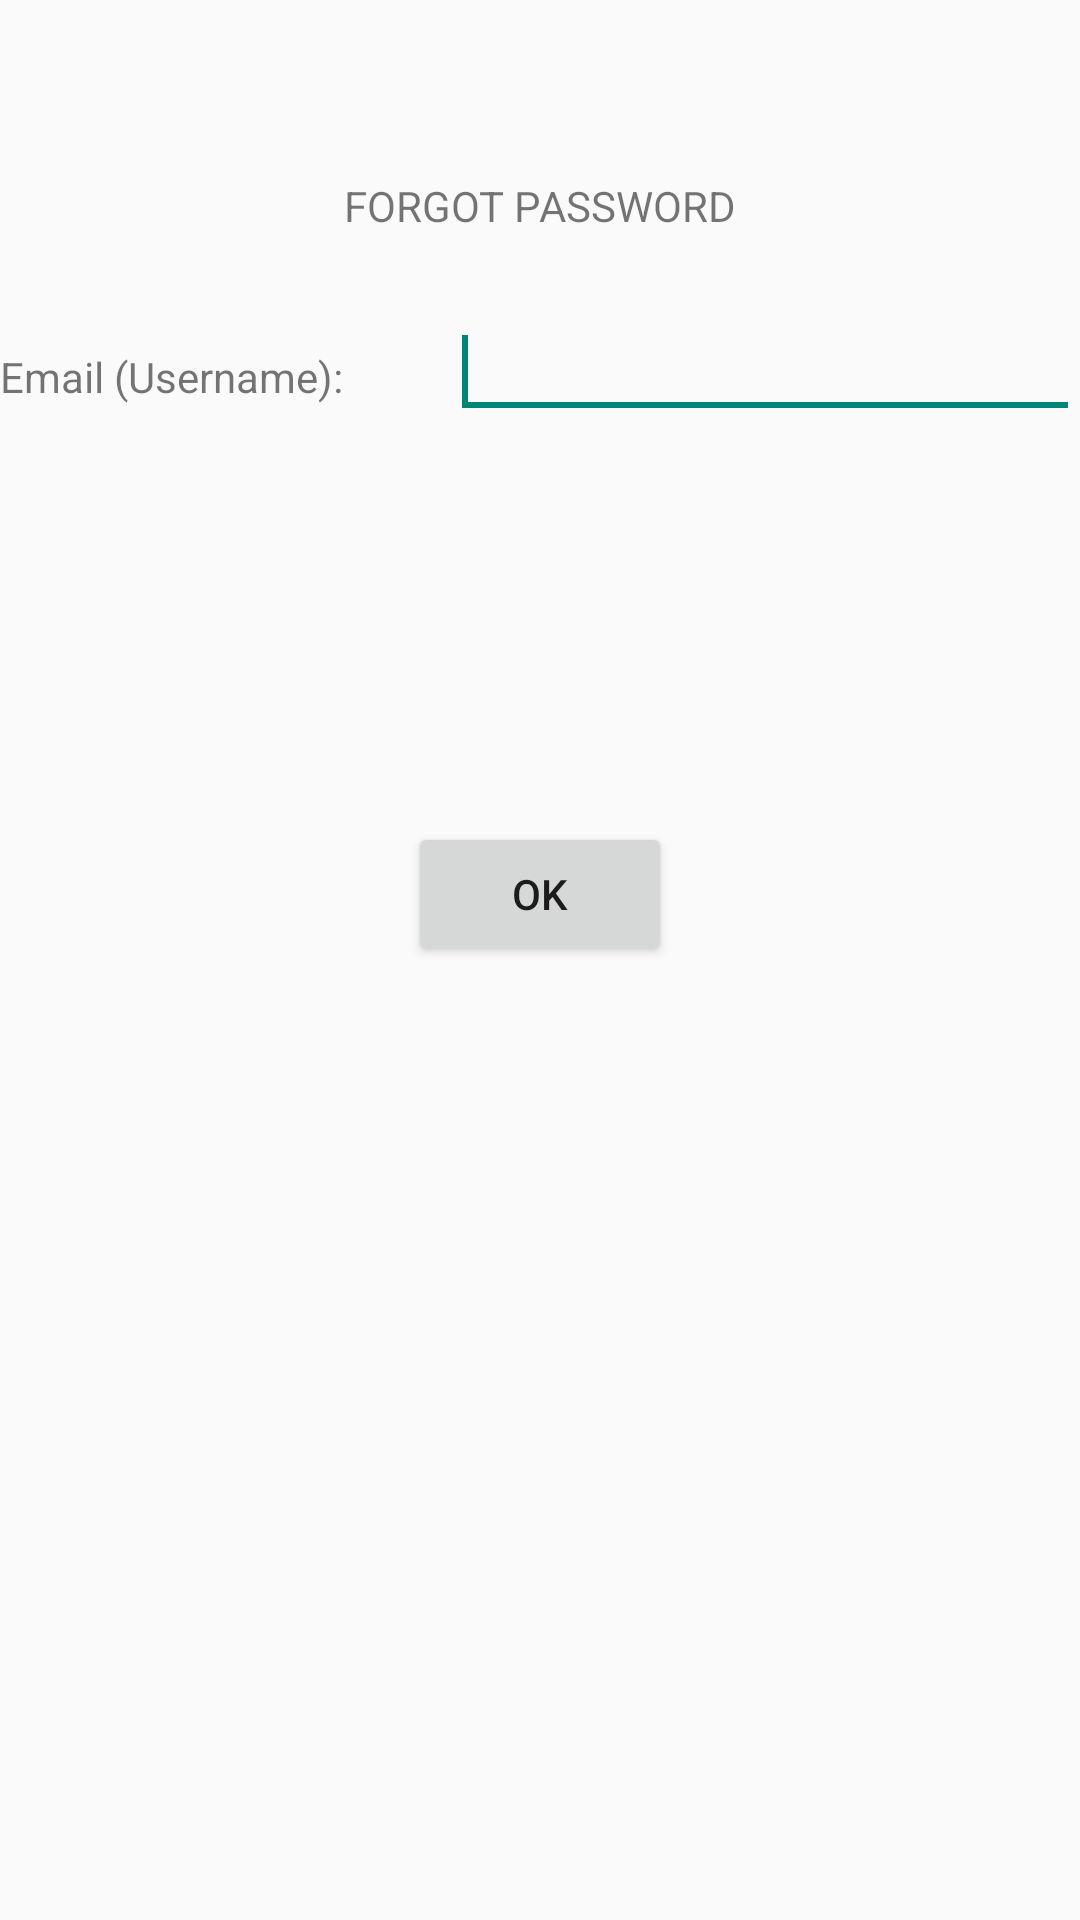

Produce the Android XML layout that renders to this screen, including the resource entries it uses.
<!-- AndroidManifest.xml: application theme AppTheme -->
<!-- res/layout/activity_forgot_pass.xml -->
<RelativeLayout xmlns:android="http://schemas.android.com/apk/res/android"
    xmlns:tools="http://schemas.android.com/tools"
    android:id="@+id/container"
    android:layout_width="match_parent"
    android:layout_height="match_parent"
    tools:context="com.example.heart_a_track.ForgotPassActivity"
    tools:ignore="MergeRootFrame" >
	
    <TextView
    android:id="@+id/textView1"
    android:layout_width="wrap_content"
    android:layout_height="wrap_content"
    android:layout_alignParentTop="true"
    android:layout_centerHorizontal="true"
    android:layout_marginTop="59dp"
    android:text="@string/pwd_title" />

<TextView
    android:id="@+id/textView2"
    android:layout_width="wrap_content"
    android:layout_height="wrap_content"
    android:layout_alignParentLeft="true"
    android:layout_below="@+id/textView1"
    android:layout_marginTop="38dp"
    android:text="@string/email" />

<EditText
    android:id="@+id/editText1"
    android:layout_width="wrap_content"
    android:layout_height="wrap_content"
    android:layout_alignBaseline="@+id/textView2"
    android:layout_alignBottom="@+id/textView2"
    android:layout_alignParentRight="true"
    android:ems="10"
    android:inputType="textEmailAddress" >

    <requestFocus />
</EditText>

<TextView
    android:id="@+id/textView3"
    android:layout_width="wrap_content"
    android:layout_height="wrap_content"
    android:layout_alignParentLeft="true"
    android:layout_below="@+id/editText1"
    android:layout_marginTop="68dp"
    android:text=" " />

<Button
    android:id="@+id/button1"
    android:layout_width="wrap_content"
    android:layout_height="wrap_content"
    android:layout_below="@+id/textView3"
    android:layout_centerHorizontal="true"
    android:layout_marginTop="44dp"
    android:text="@string/ok" />

    
</RelativeLayout>
<!-- resources referenced by this layout -->
<resources>
  <string name="email">Email (Username):</string>
  <string name="ok">OK</string>
  <string name="pwd_title">FORGOT PASSWORD</string>
  <style name="AppTheme" parent="AppBaseTheme">
          
      </style>
  <style name="AppBaseTheme" parent="Theme.AppCompat.Light">
          
      </style>
</resources>
